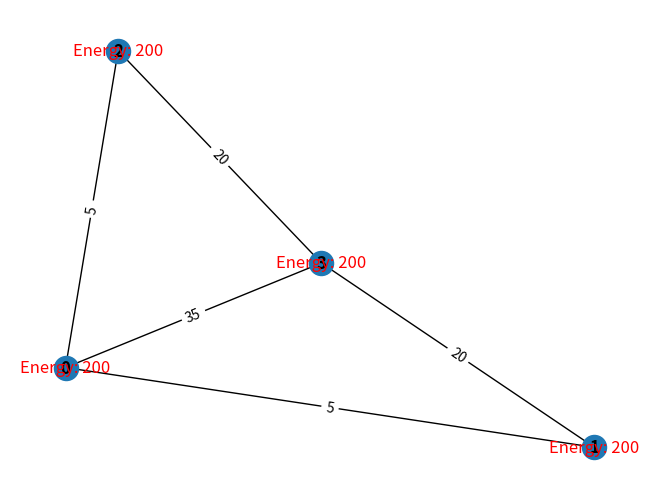

Write Python code to recreate this figure. (Note: this script raises an exception after producing the figure.)
import random
import networkx as nx
import matplotlib.pyplot as plt


def create_graph():
    edges = [
        (0, 1, {"weight": 5}),
        (0, 2, {"weight": 5}),
        (1, 3, {"weight": 20}),
        (2, 3, {"weight": 20}),
        (0, 3, {"weight": 35}),
    ]

    G = nx.Graph()
    for i in range(0, 4):
        G.add_node(i, energy=200)
    G.add_edges_from(edges)
    return G

def display_graph(G):
    pos = nx.spring_layout(G)
    nx.draw(G, pos, with_labels=True, font_weight='bold')
    node_energy = nx.get_node_attributes(G, 'energy')
    nx.draw_networkx_labels(G, pos, labels={n: f"Energy: {node_energy[n]}" for n in G.nodes()}, font_color='red')
    edge_labels = nx.get_edge_attributes(G, 'weight')
    nx.draw_networkx_edge_labels(G, pos, edge_labels=edge_labels)
    plt.show()

def Dijkstra(G, src_node , dest_node , num_packets):
    
    print("\nDijkstra:\n")
    total_energy_before = sum(nx.get_node_attributes(G, 'energy').values())
    print(f"Total energy of nodes before sending packets: {total_energy_before} joules")

    node_energy = nx.get_node_attributes(G, 'energy')
    print("Energies at nodes:" , node_energy)

    if nx.has_path(G, src_node, dest_node):
        H = G.copy()
        num_sent = 0
        
        print("\n")
        while num_sent < num_packets :
            valid = True
            if nx.has_path(H, src_node, dest_node):
                path = nx.shortest_path(H, src_node, dest_node, weight="weight", method="dijkstra")
                
                for u, v in zip(path[:-1], path[1:]):
                    
                    if H.nodes[u]['energy'] < H[u][v]['weight']:
                        valid = False
                        print("\nEnergy available at" , u,  ":" , H.nodes[u]['energy'])
                        print("Energy required for " , u,  "to " , v , ":" , H[u][v]['weight'])
                        print("Thus removing edge" , u , v)
                        print("\n")
                        H.remove_edge(u , v)
                        break
                    
                if valid == True:
                    num_sent += 1
                    print("Path taken by packet ", num_sent , ":" ,path)
                    for u, v in zip(path[:-1], path[1:]):
                        
                        H.nodes[u]['energy'] -= H[u][v]['weight']
                        print("Energy " , u , ":", H.nodes[u]['energy'] , "     Energy required to send packet from" , u , "to" , v , ":" , H[u][v]['weight'] )
                        
                    
            else:
                print("There is no path between the source and destination nodes.\n")
                break
    else:
        print("There is no path between the source and destination nodes.\n")
    
    node_energy = nx.get_node_attributes(H, 'energy')
    total_energy_after = sum(node_energy.values())
    print(f"\nTotal energy of nodes after sending packets: {total_energy_after} joules")

    print("Packets sent before all paths with avaiable energy is exhausted:" , num_sent)
    display_graph(H)

def nonOptimal(G, src_node , dest_node , num_packets):
    print("\nNon-Optimal:\n")

    total_energy_before = sum(nx.get_node_attributes(G, 'energy').values())
    print(f"Total energy of nodes before sending packets: {total_energy_before} joules")

    node_energy = nx.get_node_attributes(G, 'energy')
    print("Energies at nodes:" , node_energy)
    print("\n")

           
    if nx.has_path(G, src_node, dest_node):
        num_sent = 0
        
        while num_sent < num_packets:
            valid = True
            if nx.has_path(G, src_node, dest_node):
                paths = list(nx.all_simple_paths(G, source=src_node, target=dest_node))
                path = random.choice(paths) 

                for u, v in zip(path[:-1], path[1:]):
              
                    if G.nodes[u]['energy'] <  G[u][v]['weight']:
                        valid = False
                        print("\nEnergy available at" , u,  ":" , G.nodes[u]['energy'])
                        print("Energy required for " , u,  "to " , v , ":" , G[u][v]['weight'])
                        print("Thus removing edge" , u , v)
                        print("\n")
                        G.remove_edge(u , v)
                        break

                if valid == True:
                    num_sent += 1
                    print("Path taken by packet ", num_sent , ":" ,path)
                    for u, v in zip(path[:-1], path[1:]):
                        G.nodes[u]['energy'] -= G[u][v]['weight']
                        print("Energy " , u , ":", G.nodes[u]['energy'] , "     Energy required to send packet from" , u , "to" , v , ":" , G[u][v]['weight'] )
                    
            else:
                print("There is no path between the source and destination nodes.")
                break
    else:
        print("There is no path between the source and destination nodes.")
    
    display_graph(G)

                
    node_energy = nx.get_node_attributes(G, 'energy')
    total_energy_after = sum(node_energy.values())
    print(f"\nTotal energy of nodes after sending packets: {total_energy_after} joules")

    print("Packets sent before all paths with avaiable energy is exhausted:" , num_sent)


if __name__ == '__main__':
    G = create_graph()
    display_graph(G)

    src_node = int(input("Enter the source node: "))
    dest_node = int(input("Enter the destination node: "))
    num_packets = int(input("Enter the number of packets to send: "))

    Dijkstra(G , src_node , dest_node , num_packets)
    
    display_graph(G)
    nonOptimal(G , src_node , dest_node , num_packets)
